Dataset: Car_Dataset (GitHub, DZXL/Starter-project-at-Brown-CV-Lab). Classes: offroad car, sports car.

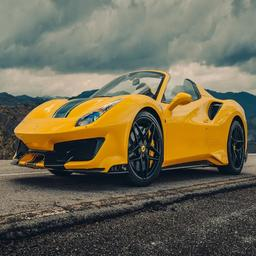
Label: sports car

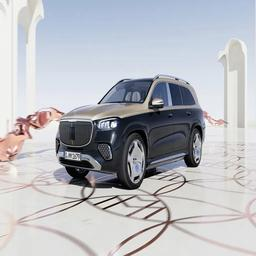
Label: offroad car

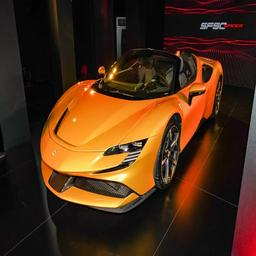
Label: sports car

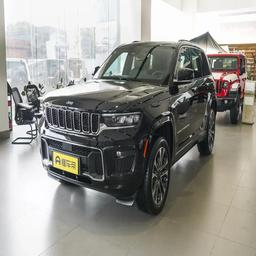
Label: offroad car

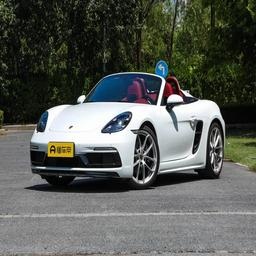
Label: sports car

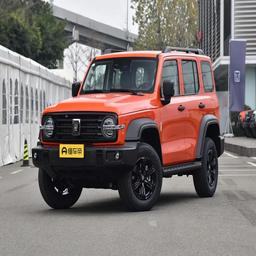
Label: offroad car
